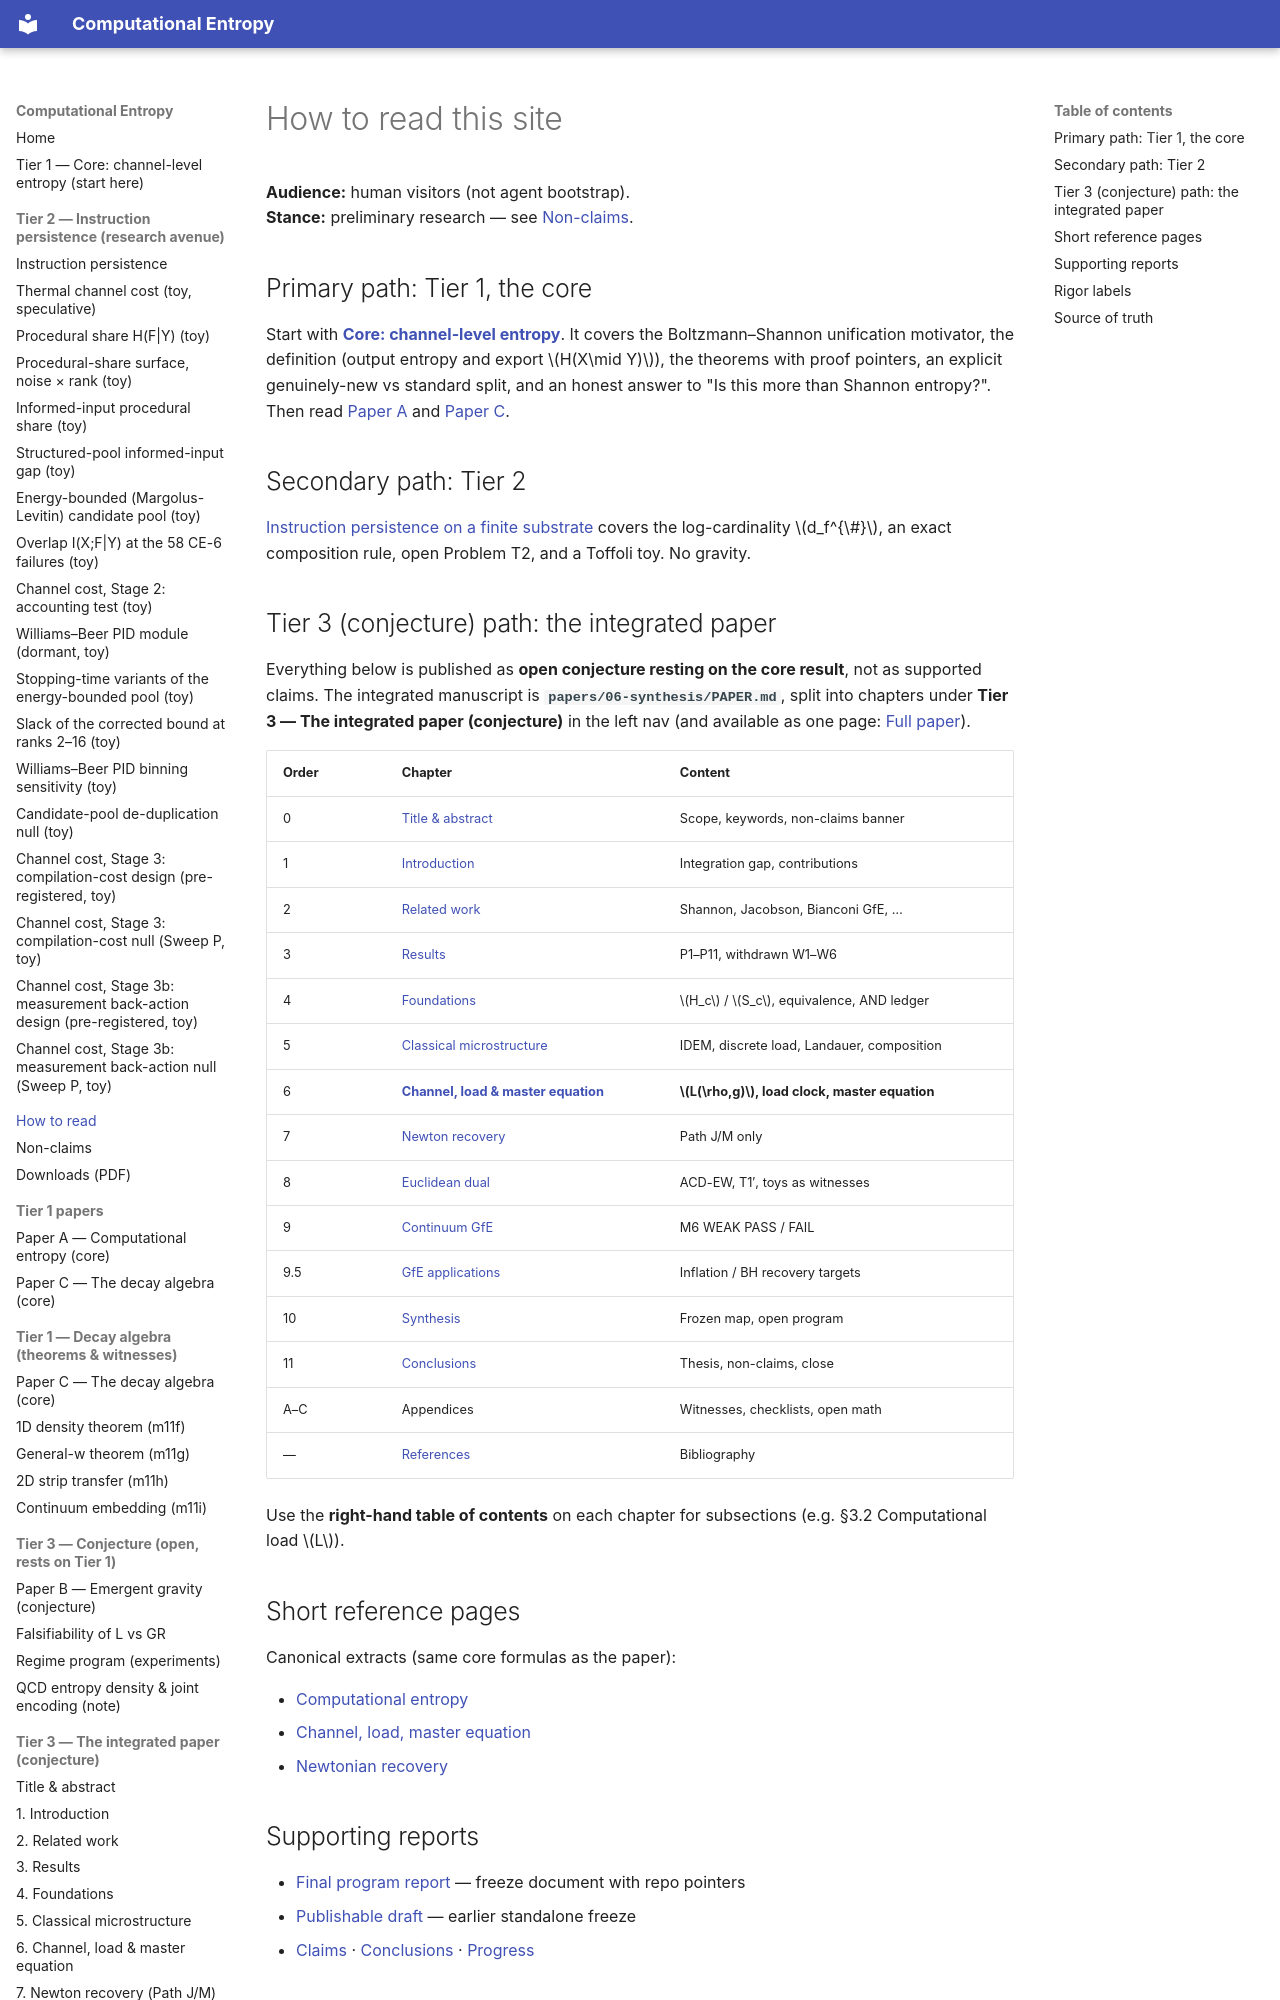

repository: cyotee/computational-entropy · page: how-to-read/index.html · generator: mkdocs

# How to read this site

**Audience:** human visitors (not agent bootstrap).  
**Stance:** preliminary research — see [Non-claims](non-claims.md).

## Primary path: Tier 1, the core

Start with **[Core: channel-level entropy](core.md)**. It covers the Boltzmann–Shannon unification motivator, the definition (output entropy and export \(H(X\mid Y)\)), the theorems with proof pointers, an explicit genuinely-new vs standard split, and an honest answer to "Is this more than Shannon entropy?". Then read [Paper A](papers/paper-a.md) and [Paper C](papers/paper-c.md).

## Secondary path: Tier 2

[Instruction persistence on a finite substrate](tier2-instruction-persistence.md) covers the log-cardinality \(d_f^{\#}\), an exact composition rule, open Problem T2, and a Toffoli toy. No gravity.

## Tier 3 (conjecture) path: the integrated paper

Everything below is published as **open conjecture resting on the core result**, not as supported claims. The integrated manuscript is **`papers/06-synthesis/PAPER.md`**, split into chapters under **Tier 3 — The integrated paper (conjecture)** in the left nav (and available as one page: [Full paper](papers/paper-full.md)).

| Order | Chapter | Content |
|-------|---------|---------|
| 0 | [Title & abstract](papers/chapters/00-front-matter.md) | Scope, keywords, non-claims banner |
| 1 | [Introduction](papers/chapters/01-introduction.md) | Integration gap, contributions |
| 2 | [Related work](papers/chapters/02-related-work.md) | Shannon, Jacobson, Bianconi GfE, … |
| 3 | [Results](papers/chapters/03-results.md) | P1–P11, withdrawn W1–W6 |
| 4 | [Foundations](papers/chapters/04-foundations.md) | \(H_c\) / \(S_c\), equivalence, AND ledger |
| 5 | [Classical microstructure](papers/chapters/05-classical-microstructure.md) | IDEM, discrete load, Landauer, composition |
| 6 | **[Channel, load & master equation](papers/chapters/06-channel-load-master-equation.md)** | **\(L(\rho,g)\), load clock, master equation** |
| 7 | [Newton recovery](papers/chapters/07-newton-recovery.md) | Path J/M only |
| 8 | [Euclidean dual](papers/chapters/08-euclidean-dual.md) | ACD-EW, T1′, toys as witnesses |
| 9 | [Continuum GfE](papers/chapters/09-continuum-gfe.md) | M6 WEAK PASS / FAIL |
| 9.5 | [GfE applications](papers/chapters/09b-gfe-applications.md) | Inflation / BH recovery targets |
| 10 | [Synthesis](papers/chapters/10-synthesis.md) | Frozen map, open program |
| 11 | [Conclusions](papers/chapters/11-conclusions.md) | Thesis, non-claims, close |
| A–C | Appendices | Witnesses, checklists, open math |
| — | [References](papers/chapters/references.md) | Bibliography |

Use the **right-hand table of contents** on each chapter for subsections (e.g. §3.2 Computational load \(L\)).
